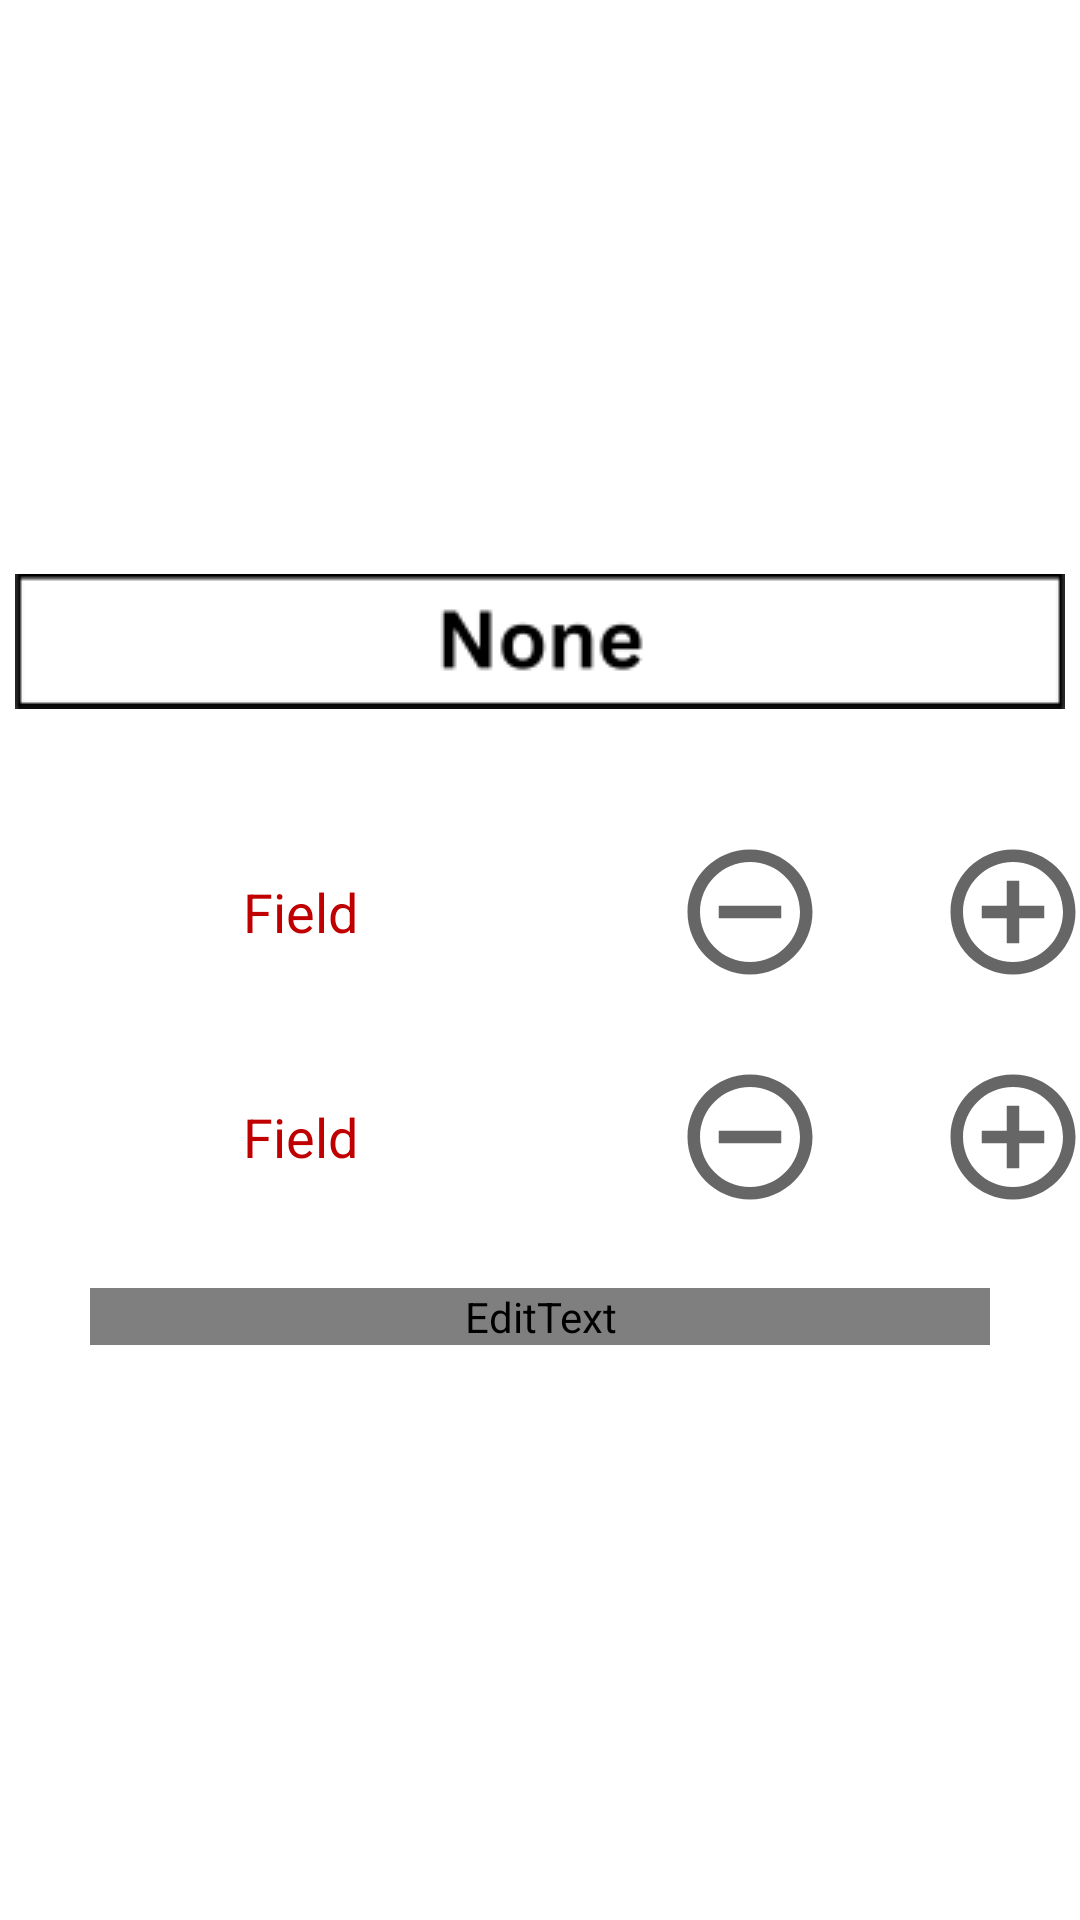

Here is an Android app screen rendered from its layout file. Give the layout XML and the strings, colors and styles it references.
<!-- AndroidManifest.xml: application theme AppTheme -->
<!-- res/layout/ui_fragment_endgame.xml -->
<?xml version="1.0" encoding="utf-8"?>
<ScrollView xmlns:android="http://schemas.android.com/apk/res/android"
    android:layout_width="match_parent"
    android:layout_height="match_parent">


    <RelativeLayout
        android:layout_width="match_parent"
        android:layout_height="wrap_content"
        android:layout_gravity="center">

        <ImageButton
            android:id="@+id/endChargingStation"
            android:layout_width="wrap_content"
            android:layout_height="wrap_content"
            android:layout_centerHorizontal="true"
            android:layout_marginBottom="15dp"
            android:background="@drawable/auto_none" />

        <include
            android:id="@+id/driverPerformance"
            layout="@layout/add_subtract_values"
            android:layout_width="wrap_content"
            android:layout_height="wrap_content"
            android:layout_below="@+id/endChargingStation"
            android:layout_centerHorizontal="true"
            android:layout_marginTop="15dp" />

        <include
            android:id="@+id/defensePerformance"
            layout="@layout/add_subtract_values"
            android:layout_width="wrap_content"
            android:layout_height="wrap_content"
            android:layout_below="@+id/driverPerformance"
            android:layout_centerHorizontal="true" />

        <EditText
            android:id="@+id/uiComments"
            android:layout_width="300dp"
            android:layout_height="wrap_content"
            android:layout_below="@+id/defensePerformance"
            android:layout_centerHorizontal="true"
            android:layout_marginTop="13dp"
            android:ellipsize="start"
            android:ems="10"
            android:gravity="center"
            android:inputType="textMultiLine"
            android:maxLength="115"/>

    </RelativeLayout>

</ScrollView>
<!-- res/layout/add_subtract_values.xml (included above) -->
<?xml version="1.0" encoding="utf-8"?>
<androidx.constraintlayout.widget.ConstraintLayout xmlns:android="http://schemas.android.com/apk/res/android"
    xmlns:app="http://schemas.android.com/apk/res-auto"
    xmlns:tools="http://schemas.android.com/tools"
    android:id="@+id/addSubtractConstraint"
    android:layout_width="match_parent"
    android:layout_height="wrap_content">

    <TextView
        android:id="@+id/formScore"
        android:layout_width="15dp"
        android:layout_height="wrap_content"
        android:ems="10"
        android:inputType="number"
        android:textAlignment="center"
        android:textSize="25sp"
        android:typeface="sans"
        app:layout_constraintBottom_toBottomOf="parent"
        app:layout_constraintEnd_toStartOf="@+id/formAdd"
        app:layout_constraintStart_toEndOf="@+id/formSubtract"
        app:layout_constraintTop_toTopOf="parent" />

    <ImageButton
        android:id="@+id/formAdd"
        android:layout_width="100dp"
        android:layout_height="75dp"
        android:background="#00000000"
        android:gravity="center"
        android:src="@drawable/ic_baseline_add_circle_outline_24"
        android:textColor="@color/defaultTextColor"
        app:layout_constraintBottom_toBottomOf="parent"
        app:layout_constraintEnd_toEndOf="parent"
        app:layout_constraintStart_toEndOf="@+id/formScore"
        app:layout_constraintTop_toTopOf="parent"
        app:layout_constraintLeft_toRightOf="@+id/formScore"/>

    <ImageButton
        android:id="@+id/formSubtract"
        android:layout_width="100dp"
        android:layout_height="75dp"
        android:background="#00000000"
        android:gravity="center"
        android:src="@drawable/ic_baseline_remove_circle_outline_24"
        app:layout_constraintBottom_toBottomOf="parent"
        app:layout_constraintStart_toEndOf="@+id/formField"
        app:layout_constraintTop_toTopOf="parent"
        app:layout_constraintRight_toLeftOf="@id/formScore"/>

    <TextView
        android:id="@+id/formField"
        android:layout_width="200dp"
        android:layout_height="75dp"
        android:autoSizeTextType="none"
        android:text="Field"
        android:textColor="@color/defaultTextColor"
        android:textSize="18sp"
        app:layout_constraintBottom_toBottomOf="parent"
        app:layout_constraintStart_toStartOf="parent"
        app:layout_constraintTop_toTopOf="parent"
        android:gravity="center"/>

</androidx.constraintlayout.widget.ConstraintLayout>
<!-- resources referenced by this layout -->
<resources>
  <color name="defaultTextColor">@color/primaryTextColor</color>
  <!-- drawable auto_none: png bitmap (drawable, 1941 bytes) -->
  <!-- drawable ic_baseline_add_circle_outline_24 (drawable) -->
  <vector android:height="50dp" android:tint="?attr/colorControlNormal"
      android:viewportHeight="24" android:viewportWidth="24"
      android:width="50dp" xmlns:android="http://schemas.android.com/apk/res/android">
      <path
          android:fillColor="#000000"
          android:pathData="M13,7h-2v4L7,11v2h4v4h2v-4h4v-2h-4L13,7zM12,2C6.48,2 2,6.48 2,12s4.48,10 10,10 10,-4.48 10,-10S17.52,2 12,2zM12,20c-4.41,0 -8,-3.59 -8,-8s3.59,-8 8,-8 8,3.59 8,8 -3.59,8 -8,8z"/>
  </vector>
  <!-- drawable ic_baseline_remove_circle_outline_24 (drawable) -->
  <vector android:height="50dp" android:tint="?attr/colorControlNormal"
      android:viewportHeight="24" android:viewportWidth="24"
      android:width="50dp" xmlns:android="http://schemas.android.com/apk/res/android">
      <path android:fillColor="@android:color/white" android:pathData="M7,11v2h10v-2L7,11zM12,2C6.48,2 2,6.48 2,12s4.48,10 10,10 10,-4.48 10,-10S17.52,2 12,2zM12,20c-4.41,0 -8,-3.59 -8,-8s3.59,-8 8,-8 8,3.59 8,8 -3.59,8 -8,8z"/>
  </vector>
  <style name="AppTheme" parent="Theme.MaterialComponents.DayNight.NoActionBar">
          
          <item name="colorPrimary">@color/md_white_1000</item>
          <item name="colorPrimaryDark">@color/colorPrimaryDark</item>
          <item name="colorAccent">@color/colorAccent</item>
          <item name="android:navigationBarColor">@android:color/black</item>
          <item name="android:textColorPrimary">@color/md_black_1000</item>
          <item name="android:textColorHint">@color/colorAccent</item>
      </style>
  <color name="primaryTextColor">#C00000</color>
  <color name="colorPrimaryDark">#121212</color>
  <color name="colorAccent">#E22836</color>
</resources>
